Run: headless pygame with SDL's dummy video driver; simulated clock (each Clock.tick advances the game by its frame time, no real sleeping); random seed 0; keys injected as events and as key.get_pressed() state; no mouse input.
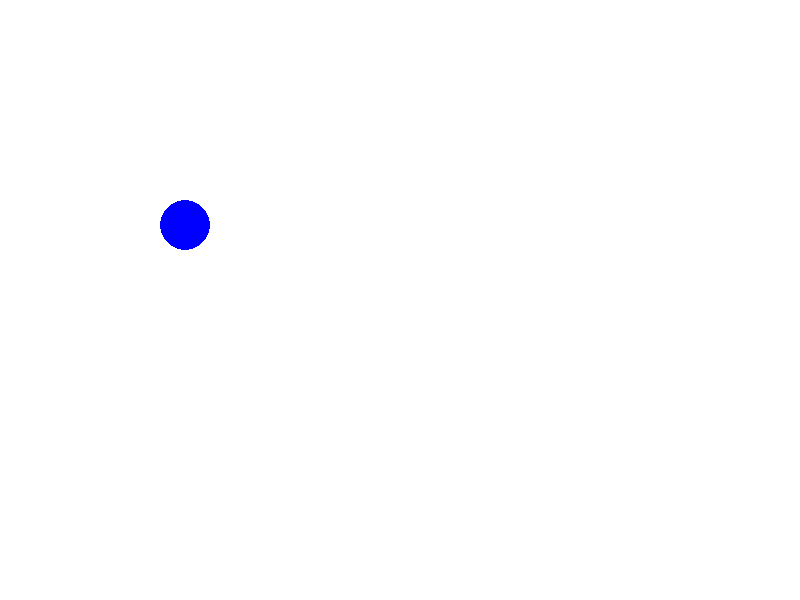
Frame 1 of 4 · flips 1–60 · no input
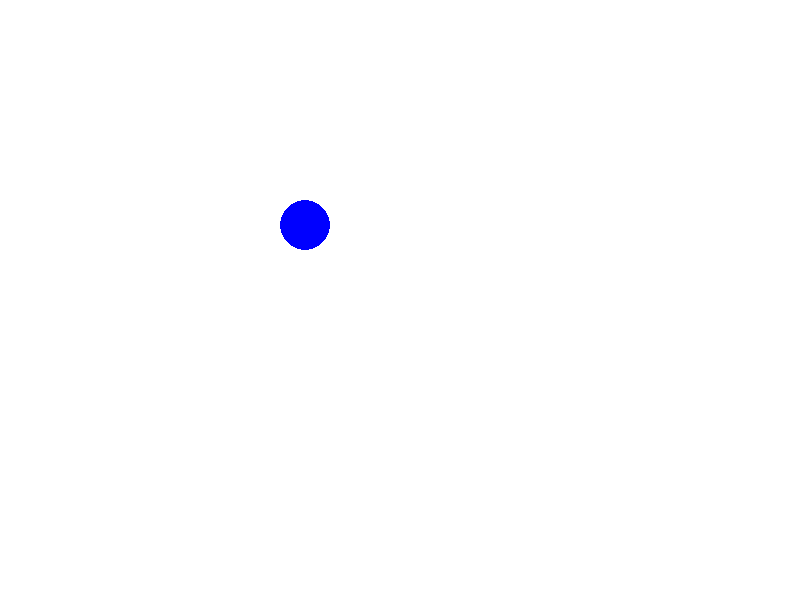
Frame 2 of 4 · flips 61–180 · tapped SPACE, RETURN · held RIGHT (→), D
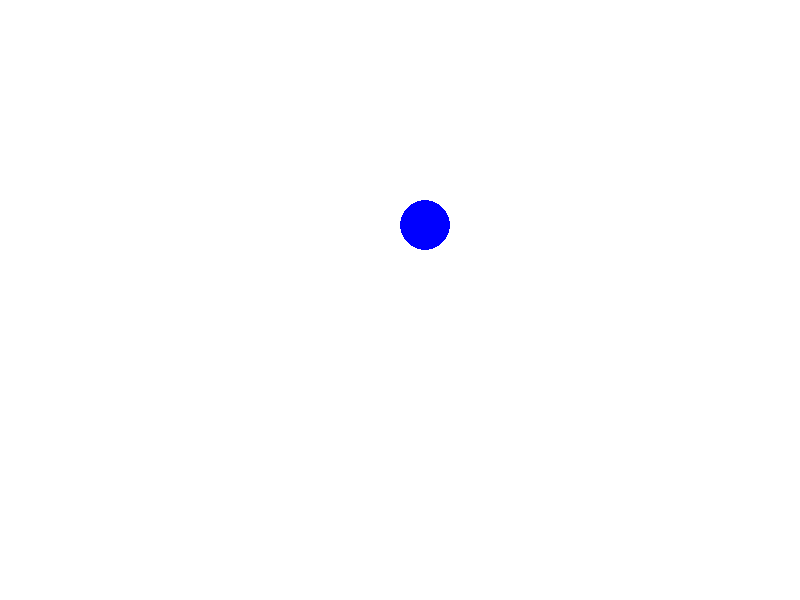
Frame 3 of 4 · flips 181–300 · held DOWN (↓), S
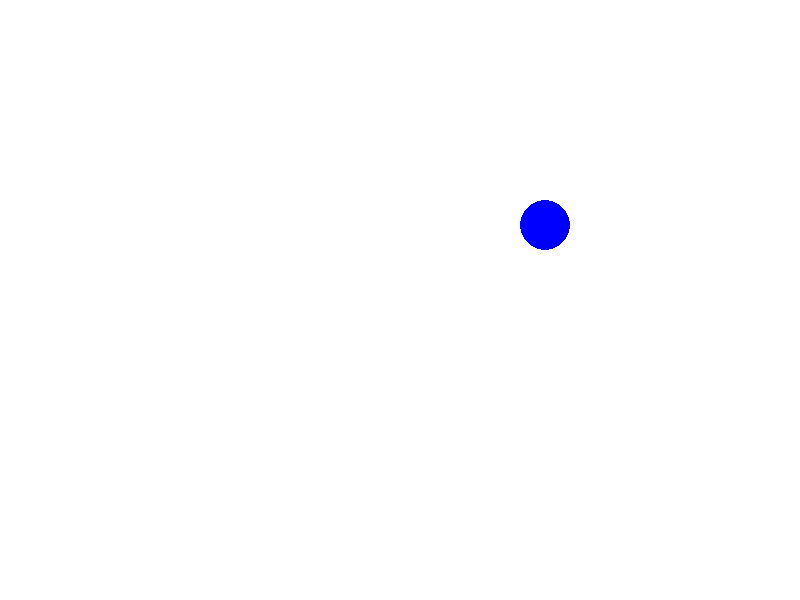
Frame 4 of 4 · flips 301–420 · held LEFT (←), A, UP (↑), W

The pygame program that drew these frames:

import pygame
pygame.init()
WIDTH = 800
HEIGHT = 600
RED = (255, 0, 0)
BLUE = (0, 0, 255)
GREEN = (0, 255, 0)
BLACK = (0, 0, 0)
WHITE = (255, 255, 255)

class Circle_Sprite(pygame.sprite.Sprite):
    def __init__(self, x, y):
        super().__init__()
        self.image = pygame.Surface( (50, 50) )
        pygame.draw.circle(self.image, BLUE, (25, 25), 25)
        self.image.set_colorkey(BLACK)
        self.rect = self.image.get_rect()
        self.rect.x = x
        self.rect.y = y
        
    def update(self):
        self.rect.x += 1
        
screen = pygame.display.set_mode( (WIDTH, HEIGHT) )
sprites = pygame.sprite.Group()
sprite1 = Circle_Sprite(100, 200)
sprites.add(sprite1)
running = True
while running:
    for event in pygame.event.get():
        if event.type == pygame.QUIT:
            running = False
    # flip the display
    screen.fill(WHITE)
    sprites.update()
    sprites.draw(screen)
    pygame.display.flip()
pygame.quit()
